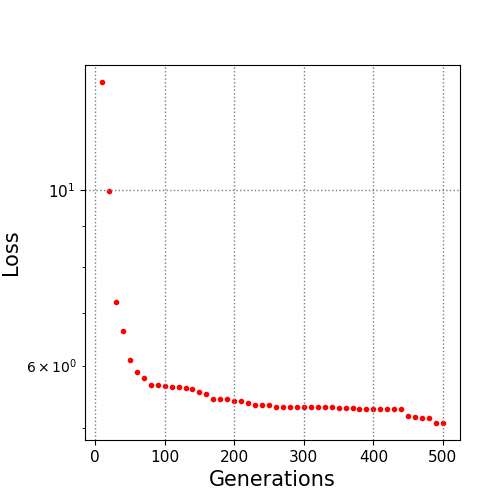

Source data for this figure (header and first rows):
10.0, 13.67281
20.0, 9.952
30.0, 7.219
40.0, 6.639
50.0, 6.104
60.0, 5.897
70.0, 5.793
80.0, 5.673
90.0, 5.673
100.0, 5.65
110.0, 5.637
120.0, 5.634
130.0, 5.617
140.0, 5.61
150.0, 5.551
160.0, 5.532
170.0, 5.447
180.0, 5.44
190.0, 5.44
200.0, 5.423
210.0, 5.423
220.0, 5.386
230.0, 5.356
240.0, 5.356
250.0, 5.356
260.0, 5.328
270.0, 5.328
280.0, 5.321
290.0, 5.321
300.0, 5.321
310.0, 5.321
320.0, 5.321
330.0, 5.321
340.0, 5.321
350.0, 5.304
360.0, 5.304
370.0, 5.304
380.0, 5.297
390.0, 5.295
400.0, 5.295
410.0, 5.284
420.0, 5.284
430.0, 5.284
440.0, 5.284
450.0, 5.187
460.0, 5.174
470.0, 5.16
480.0, 5.16
490.0, 5.08
500.0, 5.08
